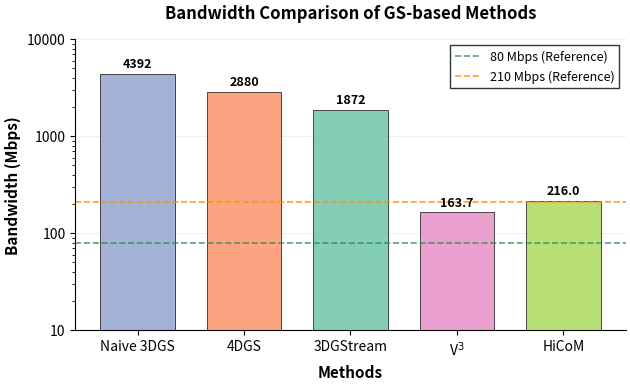

Here is the Python script that generated this plot:
import matplotlib.pyplot as plt
import numpy as np

# 设置科研论文风格
plt.rcParams.update({
    'figure.dpi': 300,
    'font.size': 10,
    'axes.labelsize': 11,
    'axes.titlesize': 12,
    'xtick.labelsize': 10,
    'ytick.labelsize': 10,
    'legend.fontsize': 9,
    'lines.linewidth': 1.2,
    'axes.linewidth': 0.8,
    'grid.linewidth': 0.5,
    'savefig.bbox': 'tight',
    'savefig.pad_inches': 0.05
})

# 数据准备
methods = ['Naive 3DGS', '4DGS', '3DGStream', 'V$^3$', 'HiCoM']
bandwidth = [4392, 2880, 1872, 163.68, 216]

# 创建画布和子图
fig, ax = plt.subplots(figsize=(6.5, 4))

# 使用科研论文风格的浅色系
colors = ['#8DA0CB', '#FC8D62', '#66C2A5', '#E78AC3', '#A6D854']

# 绘制柱状图
bars = ax.bar(methods, bandwidth, color=colors, 
              edgecolor='black', linewidth=0.6, alpha=0.8, width=0.7)

# 设置纵坐标为对数刻度
ax.set_yscale('log')
ax.set_ylabel('Bandwidth (Mbps)', fontweight='bold')
ax.set_xlabel('Methods', fontweight='bold')

# 设置标题（科研论文通常标题简洁）
ax.set_title('Bandwidth Comparison of GS-based Methods', fontweight='bold', pad=15)

# 为每个柱子添加数值标签
for bar in bars:
    height = bar.get_height()
    ax.text(bar.get_x() + bar.get_width()/2., height * 1.08,
            f'{height:.1f}' if height < 1000 else f'{height:.0f}',
            ha='center', va='bottom', fontsize=9, fontweight='bold')

# 绘制参考线
ax.axhline(y=80, color='#2E8B57', linestyle='--', linewidth=1.2, 
           alpha=0.8, label='80 Mbps (Reference)')
ax.axhline(y=210, color='#FF8C00', linestyle='--', linewidth=1.2, 
           alpha=0.8, label='210 Mbps (Reference)')

# 设置坐标轴样式
ax.spines['top'].set_visible(False)
ax.spines['right'].set_visible(False)
ax.spines['left'].set_linewidth(0.8)
ax.spines['bottom'].set_linewidth(0.8)

# 添加网格线（科研论文常用浅色网格）
ax.grid(True, axis='y', linestyle='-', alpha=0.3, linewidth=0.5)
ax.set_axisbelow(True)

# 设置y轴刻度
ax.set_ylim(10, 10000)
yticks = [10, 100, 1000, 10000]
ax.set_yticks(yticks)
ax.set_yticklabels([f'{x}' for x in yticks])

# 旋转x轴标签以避免重叠
# plt.xticks(rotation=15, ha='right')

# 显示图例
ax.legend(frameon=True, fancybox=False, edgecolor='black', 
          facecolor='white', framealpha=0.8)

# 调整布局
plt.tight_layout()

# 显示图形
plt.savefig('motivation_bandwidth.png', dpi=300)
plt.savefig('motivation_bandwidth.pdf')
